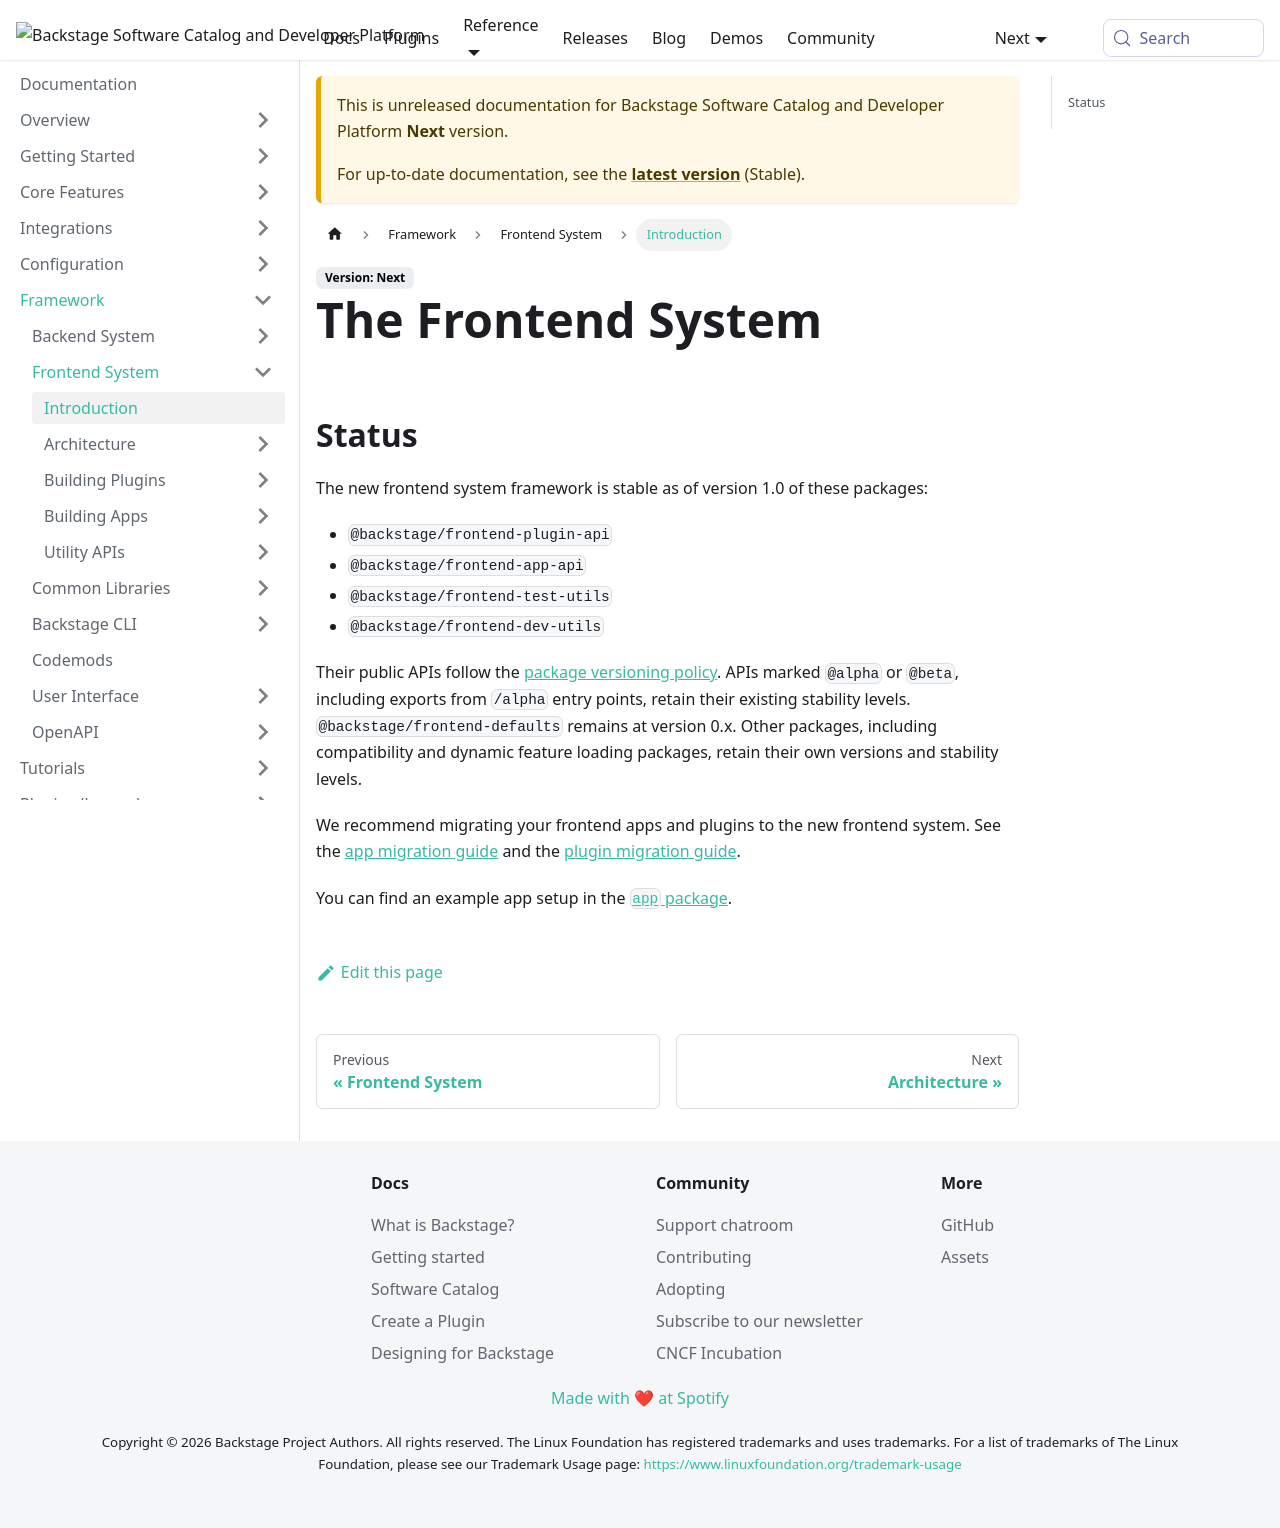

repository: backstage/backstage · page: docs/next/frontend-system/index.html · generator: mkdocs

---
id: index
title: The Frontend System
sidebar_label: Introduction
description: The Frontend System
---

## Status

The new frontend system framework is stable as of version 1.0 of these packages:

- `@backstage/frontend-plugin-api`
- `@backstage/frontend-app-api`
- `@backstage/frontend-test-utils`
- `@backstage/frontend-dev-utils`

Their public APIs follow the [package versioning policy](../overview/versioning-policy.md#package-versioning-policy).
APIs marked `@alpha` or `@beta`, including exports from `/alpha` entry points,
retain their existing stability levels. `@backstage/frontend-defaults` remains
at version 0.x. Other packages, including compatibility and dynamic feature
loading packages, retain their own versions and stability levels.

We recommend migrating your frontend apps and plugins to the new frontend system.
See the [app migration guide](./building-apps/08-migrating.md) and the
[plugin migration guide](./building-plugins/05-migrating.md).

You can find an example app setup in the [`app` package](https://github.com/backstage/backstage/tree/master/packages/app).
